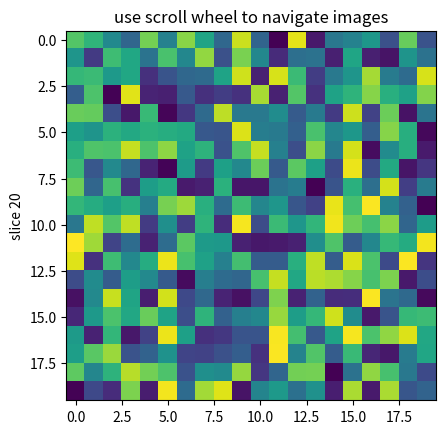

The matplotlib source for this figure:
from __future__ import print_function
import numpy
import matplotlib.pyplot as plt


class IndexTracker(object):
    def __init__(self, ax, X):
        self.ax = ax
        ax.set_title('use scroll wheel to navigate images')

        self.X = X
        rows, cols, self.slices = X.shape
        self.ind = self.slices//2

        self.im = ax.imshow(self.X[:, :, self.ind])
        self.update()

    def onscroll(self, event):
        #
        if event.button == 'up':
            self.ind = numpy.clip(self.ind + 1, 0, self.slices - 1)
        else:
            self.ind = numpy.clip(self.ind - 1, 0, self.slices - 1)
        self.update()

    def update(self):
        self.im.set_data(self.X[:, :, self.ind])
        ax.set_ylabel('slice %s' % self.ind)
        self.im.axes.figure.canvas.draw()


fig, ax = plt.subplots(1, 1)

X = numpy.random.rand(20, 20, 40)

tracker = IndexTracker(ax, X)


fig.canvas.mpl_connect('scroll_event', tracker.onscroll)
plt.show()